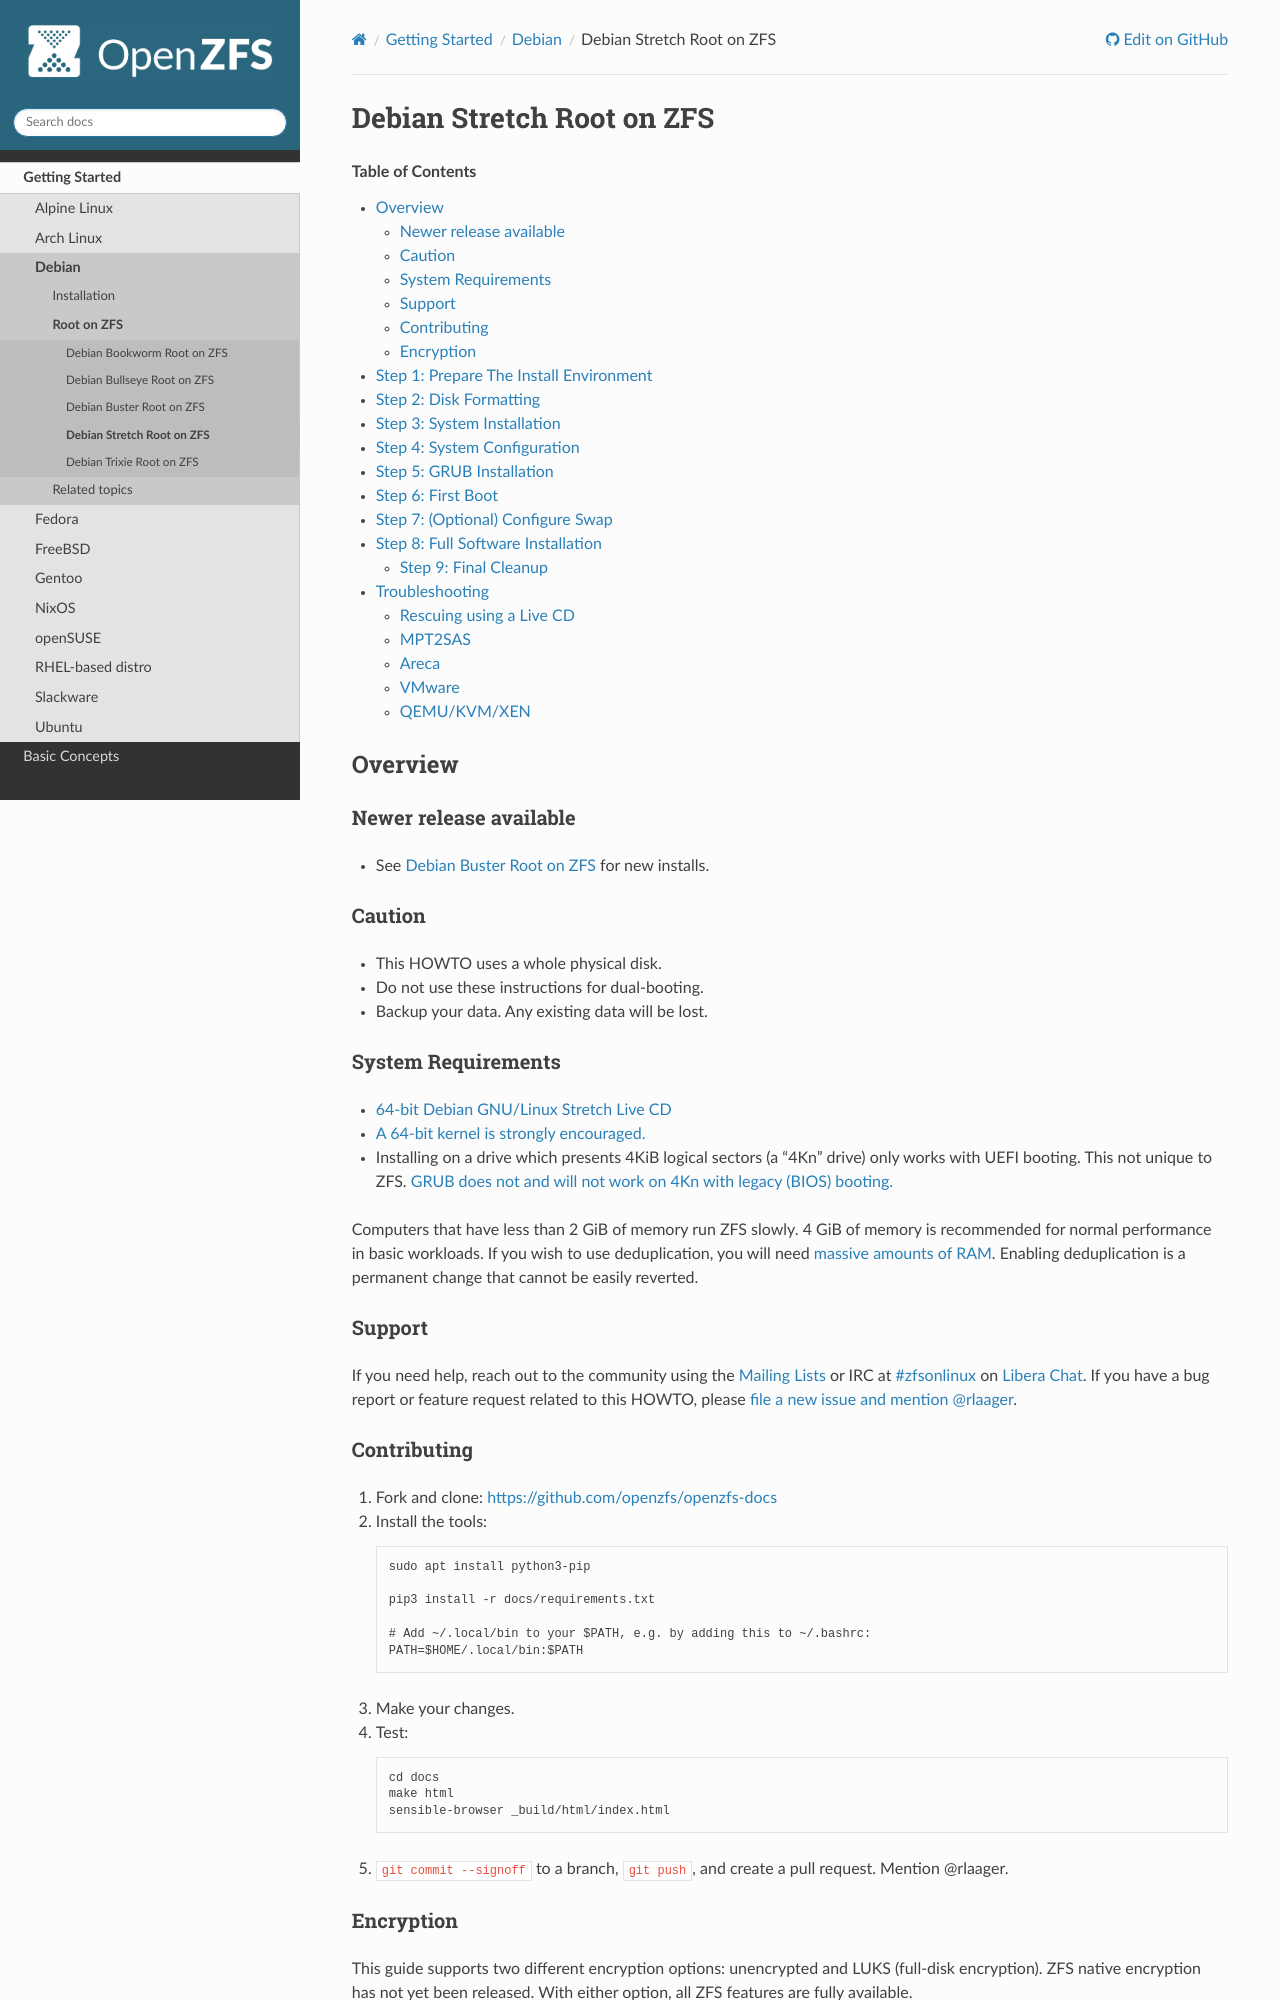

repository: openzfs/openzfs-docs · page: Getting Started/Debian/Debian Stretch Root on ZFS.html · generator: sphinx

Debian Stretch Root on ZFS
==========================

.. contents:: Table of Contents
  :local:

Overview
--------

Newer release available
~~~~~~~~~~~~~~~~~~~~~~~

- See :doc:`Debian Buster Root on ZFS <./Debian Buster Root on ZFS>` for new
  installs.

Caution
~~~~~~~

- This HOWTO uses a whole physical disk.
- Do not use these instructions for dual-booting.
- Backup your data. Any existing data will be lost.

System Requirements
~~~~~~~~~~~~~~~~~~~

- `64-bit Debian GNU/Linux Stretch Live
  CD <http://cdimage.debian.org/debian-cd/current-live/amd64/iso-hybrid/>`__
- :ref:`A 64-bit kernel is strongly encouraged. <32-bit-vs-64-bit-systems>`
- Installing on a drive which presents 4KiB logical sectors (a “4Kn”
  drive) only works with UEFI booting. This not unique to ZFS. `GRUB
  does not and will not work on 4Kn with legacy (BIOS)
  booting. <http://savannah.gnu.org/bugs/?46700>`__

Computers that have less than 2 GiB of memory run ZFS slowly. 4 GiB of
memory is recommended for normal performance in basic workloads. If you
wish to use deduplication, you will need `massive amounts of
RAM <http://wiki.freebsd.org/ZFSTuningGuide#Deduplication>`__. Enabling
deduplication is a permanent change that cannot be easily reverted.

Support
~~~~~~~

If you need help, reach out to the community using the :ref:`mailing_lists` or IRC at
`#zfsonlinux <ircs://irc.libera.chat/#zfsonlinux>`__ on `Libera Chat
<https://libera.chat/>`__. If you have a bug report or feature request
related to this HOWTO, please `file a new issue and mention @rlaager
<https://github.com/openzfs/openzfs-docs/issues/new?body=@rlaager,%20I%20have%20the%20following%20issue%20with%20the%20Debian%20Stretch%20Root%20on%20ZFS%20HOWTO:>`__.

Contributing
~~~~~~~~~~~~

#. Fork and clone: https://github.com/openzfs/openzfs-docs

#. Install the tools::

    sudo apt install python3-pip

    pip3 install -r docs/requirements.txt

    # Add ~/.local/bin to your $PATH, e.g. by adding this to ~/.bashrc:
    PATH=$HOME/.local/bin:$PATH

#. Make your changes.

#. Test::

    cd docs
    make html
    sensible-browser _build/html/index.html

#. ``git commit --signoff`` to a branch, ``git push``, and create a pull
   request. Mention @rlaager.

Encryption
~~~~~~~~~~

This guide supports two different encryption options: unencrypted and
LUKS (full-disk encryption). ZFS native encryption has not yet been
released. With either option, all ZFS features are fully available.

Unencrypted does not encrypt anything, of course. With no encryption
happening, this option naturally has the best performance.

LUKS encrypts almost everything: the OS, swap, home directories, and
anything else. The only unencrypted data is the bootloader, kernel, and
initrd. The system cannot boot without the passphrase being entered at
the console. Performance is good, but LUKS sits underneath ZFS, so if
multiple disks (mirror or raidz topologies) are used, the data has to be
encrypted once per disk.
